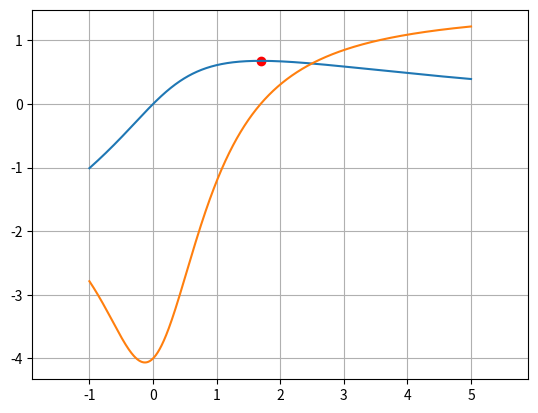

Source code (Python):
import numpy as np 
import matplotlib.pyplot as plt

# Først definerer vi funksjonene f(x) og df(x) som vi løste for hånd. 
def f(x):
    return np.e**(-x/4)*np.arctan(x)

# Funksjonen som har rot som definerer toppunktet.
def topppunkt_f(x):
    return np.arctan(x) - (4)/(x**2 + 1)

# Startverdiere regnet ut med penn og papir.
a = 1
b = 3
n = 16 # Dette kalkulerte vi med penn, papir og kalkulator.

for i in range(n):
    m = (b + a)/2

    if topppunkt_f(a)*topppunkt_f(m) < 0:
        b = m
    else:
        a = m
print(m)


# Dette er en alternativ metode der vi stopper når vi har kommet frem til 
# antall desimalers pressisjon som vi måtte ønske. 
a = 1
b = 3

while abs(b-a) > 0.00005:
    m = (b+a)/2
    if topppunkt_f(m) < 0:
        a = m
    else: 
        b = m

print(m)


# Plotting:

x = np.linspace(-1, 5, 1000)


plt.plot(x, f(x))
plt.plot(x, topppunkt_f(x))
plt.axis('equal')
plt.grid()
plt.scatter(m, f(m), color='red')
plt.show()
